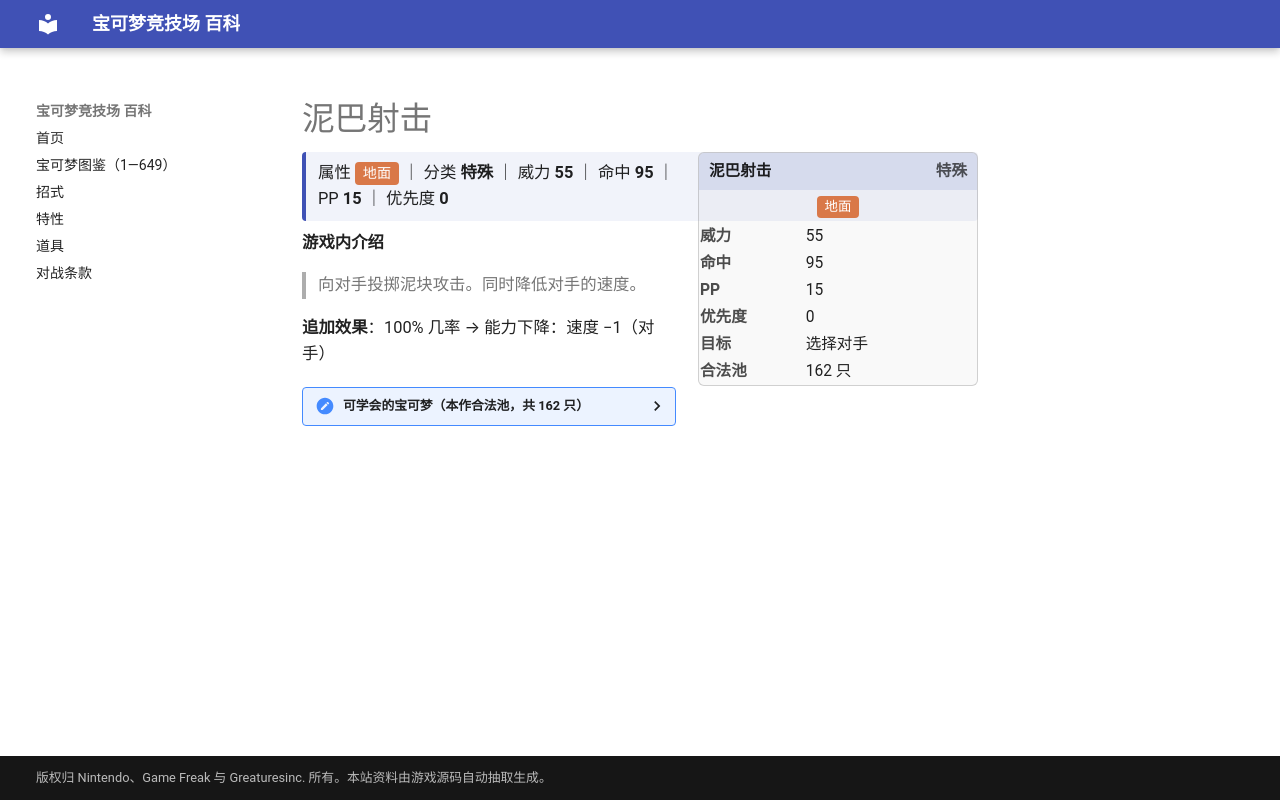

repository: nanmoboys/pkmn-arena-wiki · page: moves/泥巴射击/index.html · generator: mkdocs

# 泥巴射击

<div class="infobox">
<div class="ib-h"><span>泥巴射击</span><span class="ib-no">特殊</span></div>
<div class="ib-ty"><span class="tp" style="background:#D97848">地面</span></div>
<table class="ib-t"><tr><th>威力</th><td>55</td></tr><tr><th>命中</th><td>95</td></tr><tr><th>PP</th><td>15</td></tr><tr><th>优先度</th><td>0</td></tr><tr><th>目标</th><td>选择对手</td></tr><tr><th>合法池</th><td>162 只</td></tr></table></div>
<div class="head-stat">属性 <span class="tp" style="background:#D97848">地面</span> ｜ 分类 <b>特殊</b> ｜ 威力 <b>55</b> ｜ 命中 <b>95</b> ｜ PP <b>15</b> ｜ 优先度 <b>0</b></div>

**游戏内介绍**

> 向对手投掷泥块攻击。同时降低对手的速度。

**追加效果**：100% 几率 → 能力下降：速度 −1（对手）

<details class="pool"><summary>可学会的宝可梦（本作合法池，共 162 只）</summary>

<p>杰尼龟、卡咪龟、水箭龟、阿柏蛇、阿柏怪、穿山鼠、穿山王、尼多后、尼多王、地鼠、三地鼠、可达鸭、哥达鸭、蚊香蝌蚪、蚊香君、蚊香泳士、玛瑙水母、毒刺水母、小拳石、隆隆石、隆隆岩、呆呆兽、呆壳兽、臭泥、臭臭泥、大舌贝、刺甲贝、大钳蟹、巨钳蟹、独角犀牛、钻角犀兽、角金鱼、金鱼王、菊石兽、多刺菊石兽、化石盔、镰刀盔、梦幻、玛力露、玛力露丽、树才怪、蚊香蛙皇、长尾怪手、乌波、沼王、呆呆王、土龙弟弟、天蝎、千针鱼、壶壶、赫拉克罗斯、熔岩虫、熔岩蜗牛、小山猪、长毛猪、铁炮鱼、章鱼桶、戴鲁比、黑鲁加、小小象、顿甲、幼基拉斯、沙基拉斯、班基拉斯、水跃鱼、沼跃鱼、巨沼怪、蛇纹熊、直冲熊、莲帽小童、乐天河童、溜溜糖球、雨翅蛾、斗笠菇、懒人獭、过动猿、请假王、幕下力士、铁掌力士、露力丽、勾魂眼、可可多拉、可多拉、波士可多拉、毒蔷薇、溶食兽、吞食兽、呆火驼、喷火驼、跳跳猪、噗噗猪、大颚蚁、超音波幼虫、沙漠蜻蜓、泥泥鳅、鲶鱼王、龙虾小兵、铁螯龙虾、触手百合、摇篮百合、太古羽虫、太古盔甲、丑丑鱼、美纳斯、古空棘鱼、固拉多、草苗龟、树林龟、土台龟、含羞苞、罗丝雷朵、帕奇利兹、无壳海兔、海兔兽、双尾怪手、盆才怪、圆陆鲨、尖牙陆鲨、烈咬陆鲨、沙河马、河马兽、不良蛙、毒骷蛙、超甲狂犀、叶伊布、冰伊布、天蝎王、象牙猪、探探鼠、步哨鼠、花椰猴、花椰猿、爆香猴、爆香猿、冷水猴、冷水猿、螺钉地鼠、龙头地鼠、圆蝌蚪、蓝蟾蜍、蟾蜍王、野蛮鲈鱼、黑眼鳄、混混鳄、流氓鳄、哭哭面具、迭失棺、原盖海龟、肋骨海龟、破破袋、灰尘山、哎呀球菇、败露球菇、喷嚏熊、冻原熊、小嘴蜗、敏捷虫、泥巴鱼、泥偶小人、泥偶巨人、爆炸头水牛、土地云</p>

</details>
